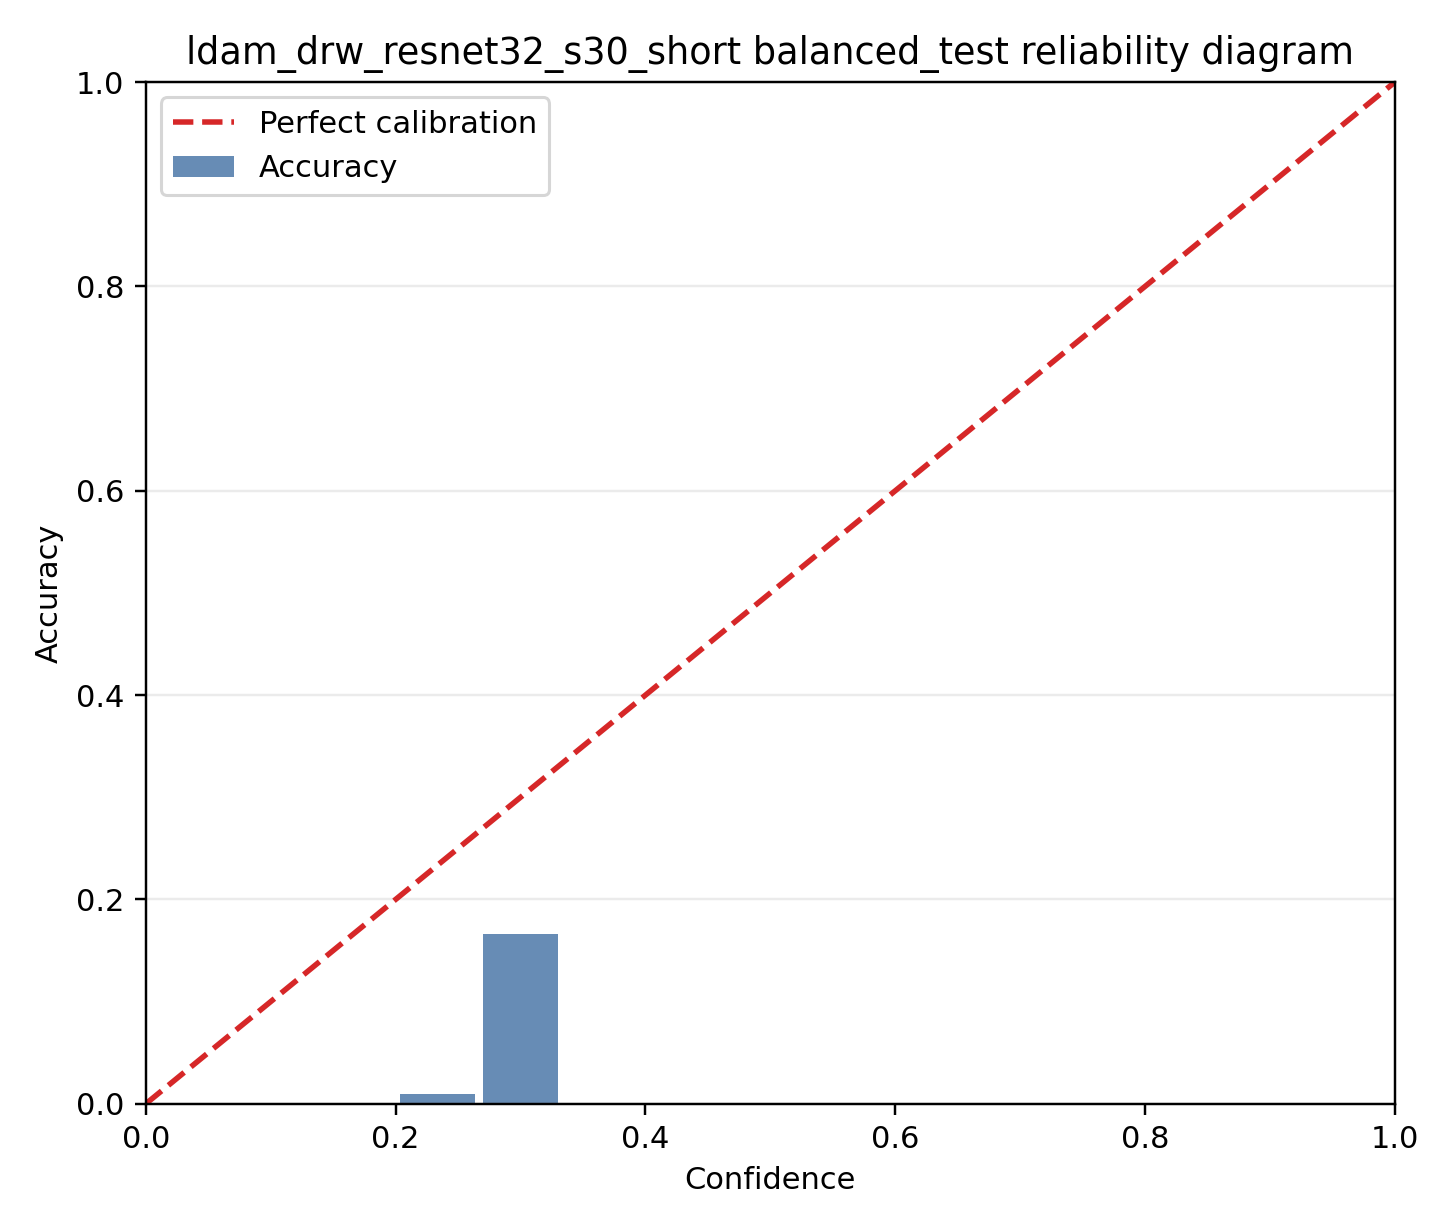

The table this chart was drawn from, first rows:
bin, lo, hi, count, fraction, confidence, accuracy
0, 0.0, 0.06667, 0, 0.0, 0.0, 0.0
1, 0.06667, 0.1333, 0, 0.0, 0.0, 0.0
2, 0.1333, 0.2, 0, 0.0, 0.0, 0.0
3, 0.2, 0.2667, 9972, 0.9972, 0.2216, 0.01003
4, 0.2667, 0.3333, 6, 0.0006, 0.2981, 0.1667
5, 0.3333, 0.4, 6, 0.0006, 0.3764, 0.0
6, 0.4, 0.4667, 3, 0.0003, 0.4381, 0.0
7, 0.4667, 0.5333, 2, 0.0002, 0.47, 0.0
8, 0.5333, 0.6, 0, 0.0, 0.0, 0.0
9, 0.6, 0.6667, 0, 0.0, 0.0, 0.0
10, 0.6667, 0.7333, 3, 0.0003, 0.6968, 0.0
11, 0.7333, 0.8, 3, 0.0003, 0.7661, 0.0
12, 0.8, 0.8667, 5, 0.0005, 0.8146, 0.0
13, 0.8667, 0.9333, 0, 0.0, 0.0, 0.0
14, 0.9333, 1.0, 0, 0.0, 0.0, 0.0
